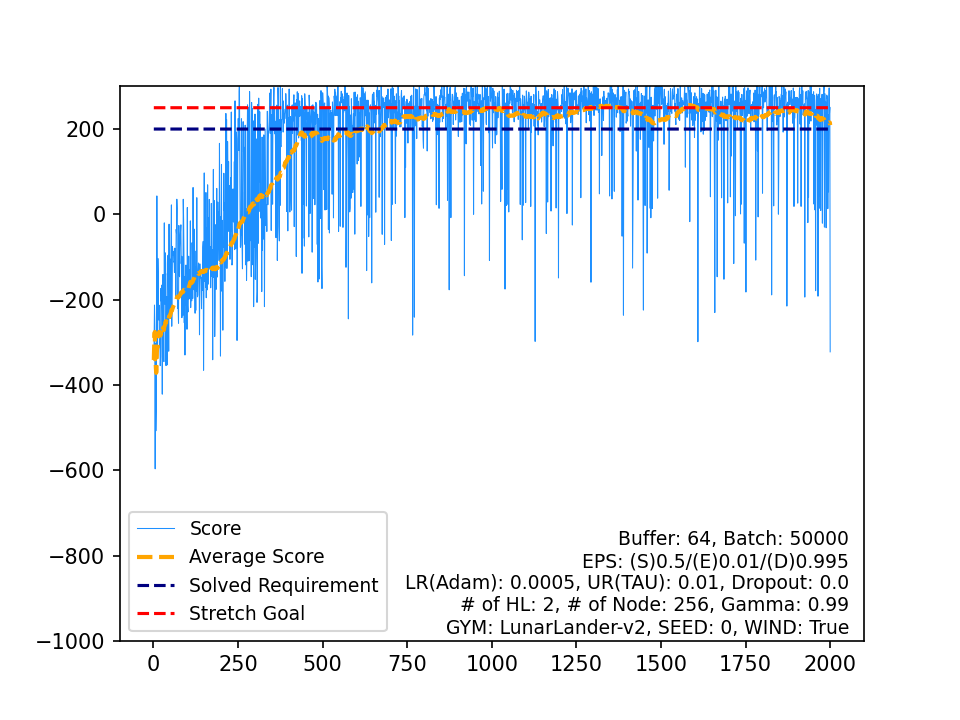

The file beside this chart, header and first rows:
, Score, Average Score, Timestamp, Solved Requirement, Stretch Goal
0, -341.5, -341.5, 160, 200, 250
1, -287.1, -314.3, 65, 200, 250
2, -212.7, -280.4, 96, 200, 250
3, -262.1, -275.9, 90, 200, 250
4, -596.8, -340.1, 75, 200, 250
5, -303.1, -333.9, 89, 200, 250
6, -507.8, -358.7, 101, 200, 250
7, -462.6, -371.7, 67, 200, 250
8, -296.4, -363.4, 106, 200, 250
9, 43.17, -322.7, 116, 200, 250
10, -187.1, -310.4, 116, 200, 250
11, -331.2, -312.1, 57, 200, 250
12, -103.4, -296.1, 116, 200, 250
13, -145.5, -285.3, 167, 200, 250
14, -228.1, -281.5, 113, 200, 250
15, -247.9, -279.4, 172, 200, 250
16, -213.1, -275.5, 141, 200, 250
17, -310.6, -277.4, 279, 200, 250
18, -279.7, -277.6, 108, 200, 250
19, -354.8, -281.4, 124, 200, 250
20, -333.5, -283.9, 340, 200, 250
21, -173.6, -278.9, 133, 200, 250
22, -203.6, -275.6, 128, 200, 250
23, -166.1, -271.1, 149, 200, 250
24, -230.3, -269.4, 127, 200, 250
25, -421.7, -275.3, 235, 200, 250
26, -163, -271.1, 213, 200, 250
27, -140.9, -266.5, 95, 200, 250
28, -251.7, -266, 113, 200, 250
29, -343.1, -268.5, 170, 200, 250
30, -345.3, -271, 258, 200, 250
31, -20.02, -263.2, 124, 200, 250
32, -202.1, -261.3, 116, 200, 250
33, -210.5, -259.8, 100, 200, 250
34, -90.33, -255, 102, 200, 250
35, -115.3, -251.1, 101, 200, 250
36, -354.6, -253.9, 186, 200, 250
37, -211.1, -252.8, 78, 200, 250
38, -192.9, -251.2, 97, 200, 250
39, -353.3, -253.8, 169, 200, 250
40, -138.8, -251, 120, 200, 250
41, -147.4, -248.5, 139, 200, 250
42, -95.95, -245, 223, 200, 250
43, -170.4, -243.3, 126, 200, 250
44, -320.9, -245, 171, 200, 250
45, -23.06, -240.2, 999, 200, 250
46, -243.4, -240.2, 200, 200, 250
47, -104.2, -237.4, 298, 200, 250
48, -225.5, -237.2, 205, 200, 250
49, -107.8, -234.6, 124, 200, 250
50, -145.6, -232.8, 114, 200, 250
51, -58.91, -229.5, 179, 200, 250
52, 22.12, -224.7, 117, 200, 250
53, -262.4, -225.4, 193, 200, 250
54, -159.2, -224.2, 184, 200, 250
55, -75.15, -221.6, 226, 200, 250
56, -85.02, -219.2, 122, 200, 250
57, -94.89, -217, 126, 200, 250
58, -87.9, -214.8, 255, 200, 250
59, -111.9, -213.1, 80, 200, 250
... 1,940 more rows
